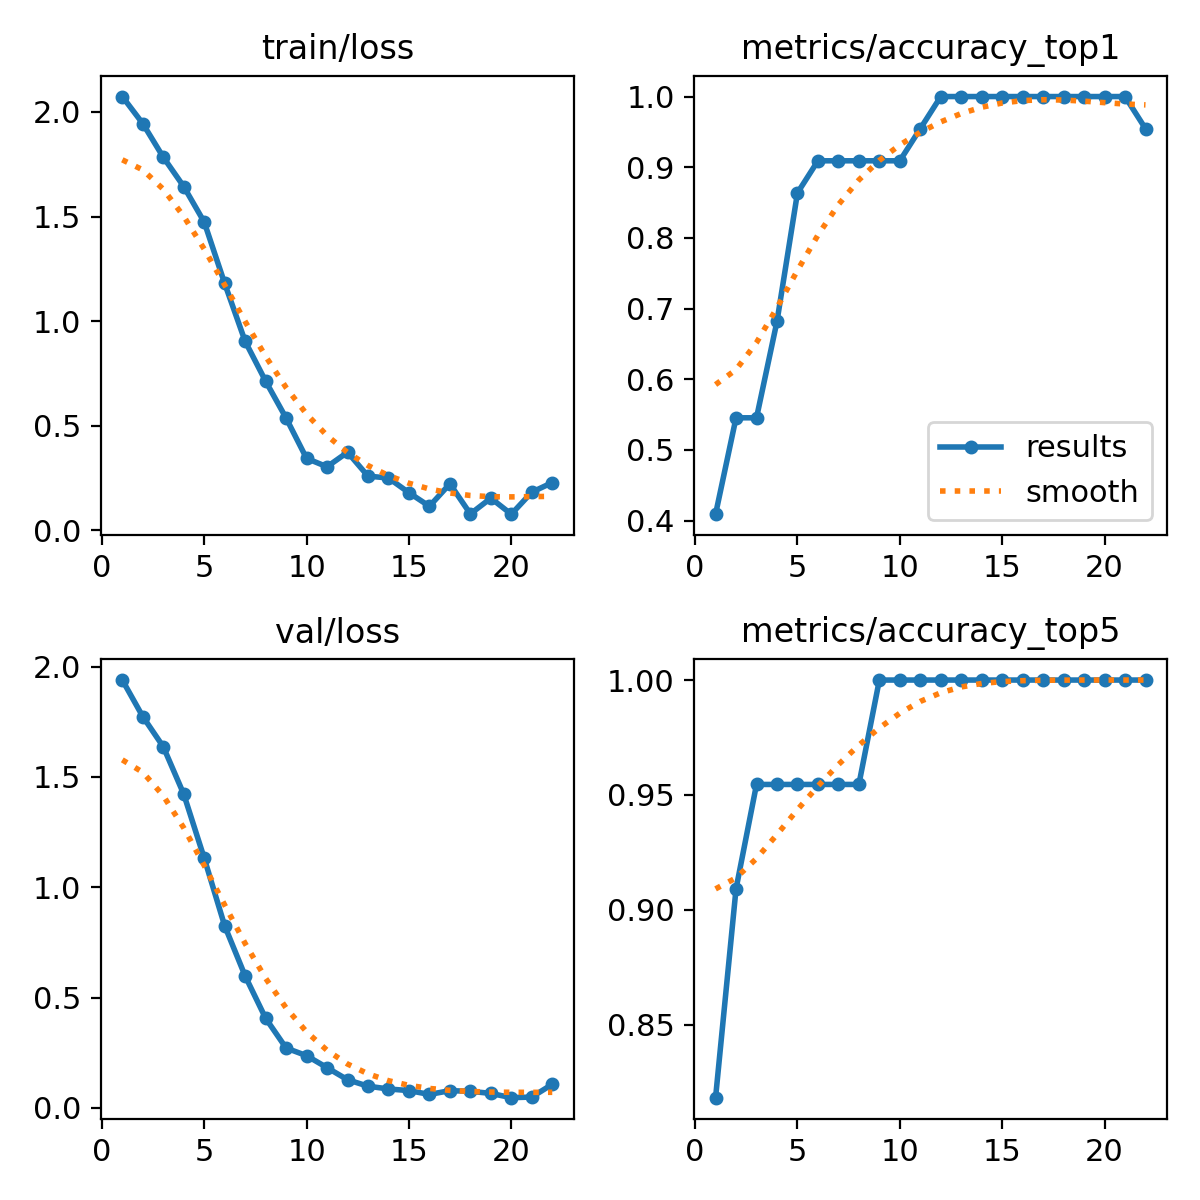

Source data for this figure (header and first rows):
epoch, time, train/loss, metrics/accuracy_top1, metrics/accuracy_top5, val/loss, lr/pg0, lr/pg1, lr/pg2
1, 71.49, 2.074, 0.4091, 0.8182, 1.939, 5.831e-05, 5.831e-05, 5.831e-05
2, 149.8, 1.944, 0.5454, 0.9091, 1.773, 0.0001225, 0.0001225, 0.0001225
3, 212.3, 1.784, 0.5454, 0.9546, 1.637, 0.000184, 0.000184, 0.000184
4, 274.2, 1.644, 0.6818, 0.9546, 1.422, 0.0002429, 0.0002429, 0.0002429
5, 337, 1.474, 0.8636, 0.9546, 1.132, 0.0002991, 0.0002991, 0.0002991
6, 434.2, 1.18, 0.9091, 0.9546, 0.825, 0.0003528, 0.0003528, 0.0003528
7, 523.3, 0.9034, 0.9091, 0.9546, 0.5978, 0.0004037, 0.0004037, 0.0004037
8, 649.8, 0.7131, 0.9091, 0.9546, 0.4062, 0.0004521, 0.0004521, 0.0004521
9, 781.2, 0.5367, 0.9091, 1, 0.2714, 0.0004977, 0.0004977, 0.0004977
10, 906.7, 0.3438, 0.9091, 1, 0.2367, 0.0005408, 0.0005408, 0.0005408
11, 1030, 0.3038, 0.9546, 1, 0.1824, 0.0005812, 0.0005812, 0.0005812
12, 1153, 0.3733, 1, 1, 0.1277, 0.000619, 0.000619, 0.000619
13, 1214, 0.2591, 1, 1, 0.09843, 0.0006351, 0.0006351, 0.0006351
14, 1276, 0.2502, 1, 1, 0.08591, 0.0006186, 0.0006186, 0.0006186
15, 1337, 0.1799, 1, 1, 0.07847, 0.0006021, 0.0006021, 0.0006021
16, 1399, 0.1151, 1, 1, 0.06114, 0.0005856, 0.0005856, 0.0005856
17, 1461, 0.2224, 1, 1, 0.07826, 0.0005691, 0.0005691, 0.0005691
18, 1544, 0.07844, 1, 1, 0.07529, 0.0005526, 0.0005526, 0.0005526
19, 1662, 0.1539, 1, 1, 0.0657, 0.0005361, 0.0005361, 0.0005361
20, 1781, 0.07724, 1, 1, 0.04642, 0.0005196, 0.0005196, 0.0005196
21, 1900, 0.1823, 1, 1, 0.04921, 0.0005031, 0.0005031, 0.0005031
22, 2024, 0.2282, 0.9546, 1, 0.1071, 0.0004866, 0.0004866, 0.0004866
